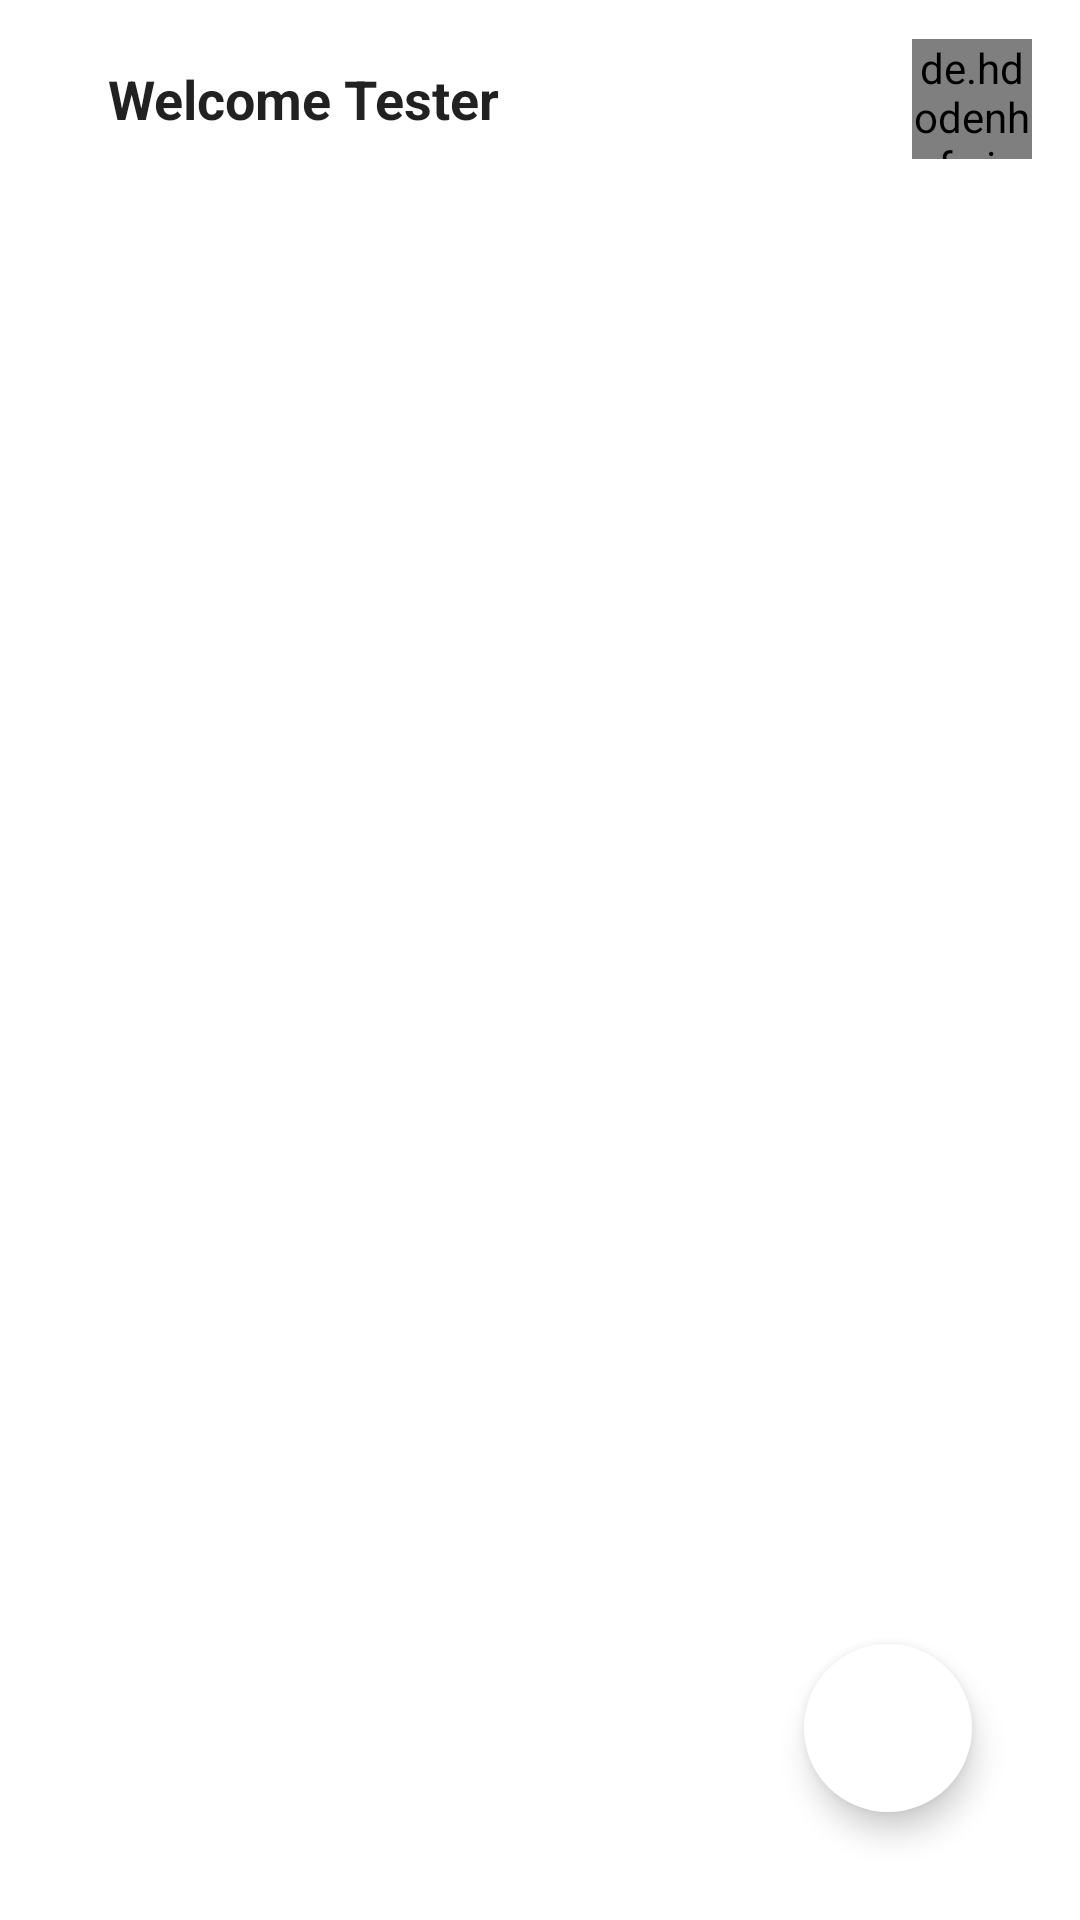

The Android layout XML behind this screen, and the referenced resources:
<!-- AndroidManifest.xml: application theme Theme.FarmApp -->
<!-- res/layout/fragment_main.xml -->
<?xml version="1.0" encoding="utf-8"?>
<androidx.coordinatorlayout.widget.CoordinatorLayout xmlns:android="http://schemas.android.com/apk/res/android"
    xmlns:app="http://schemas.android.com/apk/res-auto"
    xmlns:tools="http://schemas.android.com/tools"
    android:layout_width="match_parent"
    android:layout_height="match_parent"
    tools:context=".ui.main.MainFragment">

    <com.google.android.material.appbar.AppBarLayout
        android:id="@+id/main_bar"
        android:layout_width="match_parent"
        android:layout_height="wrap_content"
        android:background="?android:attr/colorBackground"
        app:liftOnScroll="true">

        <androidx.appcompat.widget.Toolbar
            app:layout_scrollFlags="scroll|enterAlways"
            android:layout_width="match_parent"
            android:layout_height="wrap_content">

            <LinearLayout
                android:gravity="center_vertical"
                android:layout_width="match_parent"
                android:minHeight="@dimen/dimen_66"
                android:layout_height="match_parent">

                <com.google.android.material.button.MaterialButton
                    android:layout_weight="1"
                    android:id="@+id/btn_back_arrow"
                    android:background="@android:color/transparent"
                    android:text="Welcome Tester"
                    android:textStyle="bold"
                    android:padding="@dimen/dimen_4"
                    android:gravity="start|center_vertical"
                    android:minHeight="@dimen/dimen_0"
                    android:drawableTint="?attr/colorControlNormal"
                    android:textColor="?android:attr/textColorPrimary"
                    android:textAppearance="?android:attr/textAppearanceMedium"
                    android:layout_marginStart="@dimen/dimen_16"
                    android:layout_width="0dp"
                    android:layout_height="wrap_content"/>

                <de.hdodenhof.circleimageview.CircleImageView
                    android:layout_marginEnd="@dimen/dimen_16"
                    android:id="@+id/profile_display"
                    android:layout_width="@dimen/dimen_40"
                    android:src="@drawable/img_person"
                    android:layout_height="@dimen/dimen_40"/>
            </LinearLayout>

        </androidx.appcompat.widget.Toolbar>

        <com.google.android.material.tabs.TabLayout
            android:id="@+id/tab_layout"
            android:layout_width="match_parent"
            android:layout_height="@dimen/dimen_50" />
    </com.google.android.material.appbar.AppBarLayout>

    <LinearLayout
        android:layout_width="match_parent"
        android:layout_height="match_parent"
        android:orientation="vertical"
        app:layout_behavior="@string/appbar_scrolling_view_behavior">

        <androidx.viewpager2.widget.ViewPager2
            android:id="@+id/pager"
            android:layout_width="match_parent"
            android:layout_height="0dp"
            android:layout_weight="1" />

    </LinearLayout>

    <com.google.android.material.floatingactionbutton.FloatingActionButton
        android:id="@+id/fab_form"
        android:backgroundTint="@color/white"
        android:layout_gravity="bottom|end"
        app:borderWidth="@dimen/dimen_0"
        app:maxImageSize="@dimen/dimen_40"
        app:tint="@color/colorPrimary"
        android:layout_margin="@dimen/dimen_36"
        android:src="@drawable/ic_add"
        android:layout_width="wrap_content"
        android:layout_height="wrap_content"/>

</androidx.coordinatorlayout.widget.CoordinatorLayout>
<!-- resources referenced by this layout -->
<resources>
  <color name="colorPrimary">#FF32642E</color>
  <color name="white">#FFFFFFFF</color>
  <dimen name="dimen_0">0dp</dimen>
  <dimen name="dimen_16">16dp</dimen>
  <dimen name="dimen_36">36dp</dimen>
  <dimen name="dimen_4">4dp</dimen>
  <dimen name="dimen_40">40dp</dimen>
  <dimen name="dimen_50">50dp</dimen>
  <dimen name="dimen_66">66dp</dimen>
  <!-- drawable img_person: png bitmap (drawable, 126858 bytes) -->
  <style name="Theme.FarmApp" parent="Theme.MaterialComponents.DayNight.NoActionBar">
          
          <item name="colorPrimary">@color/colorPrimary</item>
          <item name="colorPrimaryVariant">@color/white</item>
          <item name="colorOnPrimary">@color/white</item>
  
          
          <item name="windowActionBar">false</item>
          <item name="windowNoTitle">true</item>
          <item name="android:windowDrawsSystemBarBackgrounds">true</item>
          <item name="android:windowLightStatusBar" tools:targetApi="m">true</item>
          <item name="android:statusBarColor">?android:attr/colorBackground</item>
          <item name="android:windowAnimationStyle">@style/WindowAnimationTransition</item>
  
      </style>
  <style name="WindowAnimationTransition">
          <item name="android:windowEnterAnimation">@anim/fade_in</item>
          <item name="android:windowExitAnimation">@anim/fade_out</item>
      </style>
</resources>
